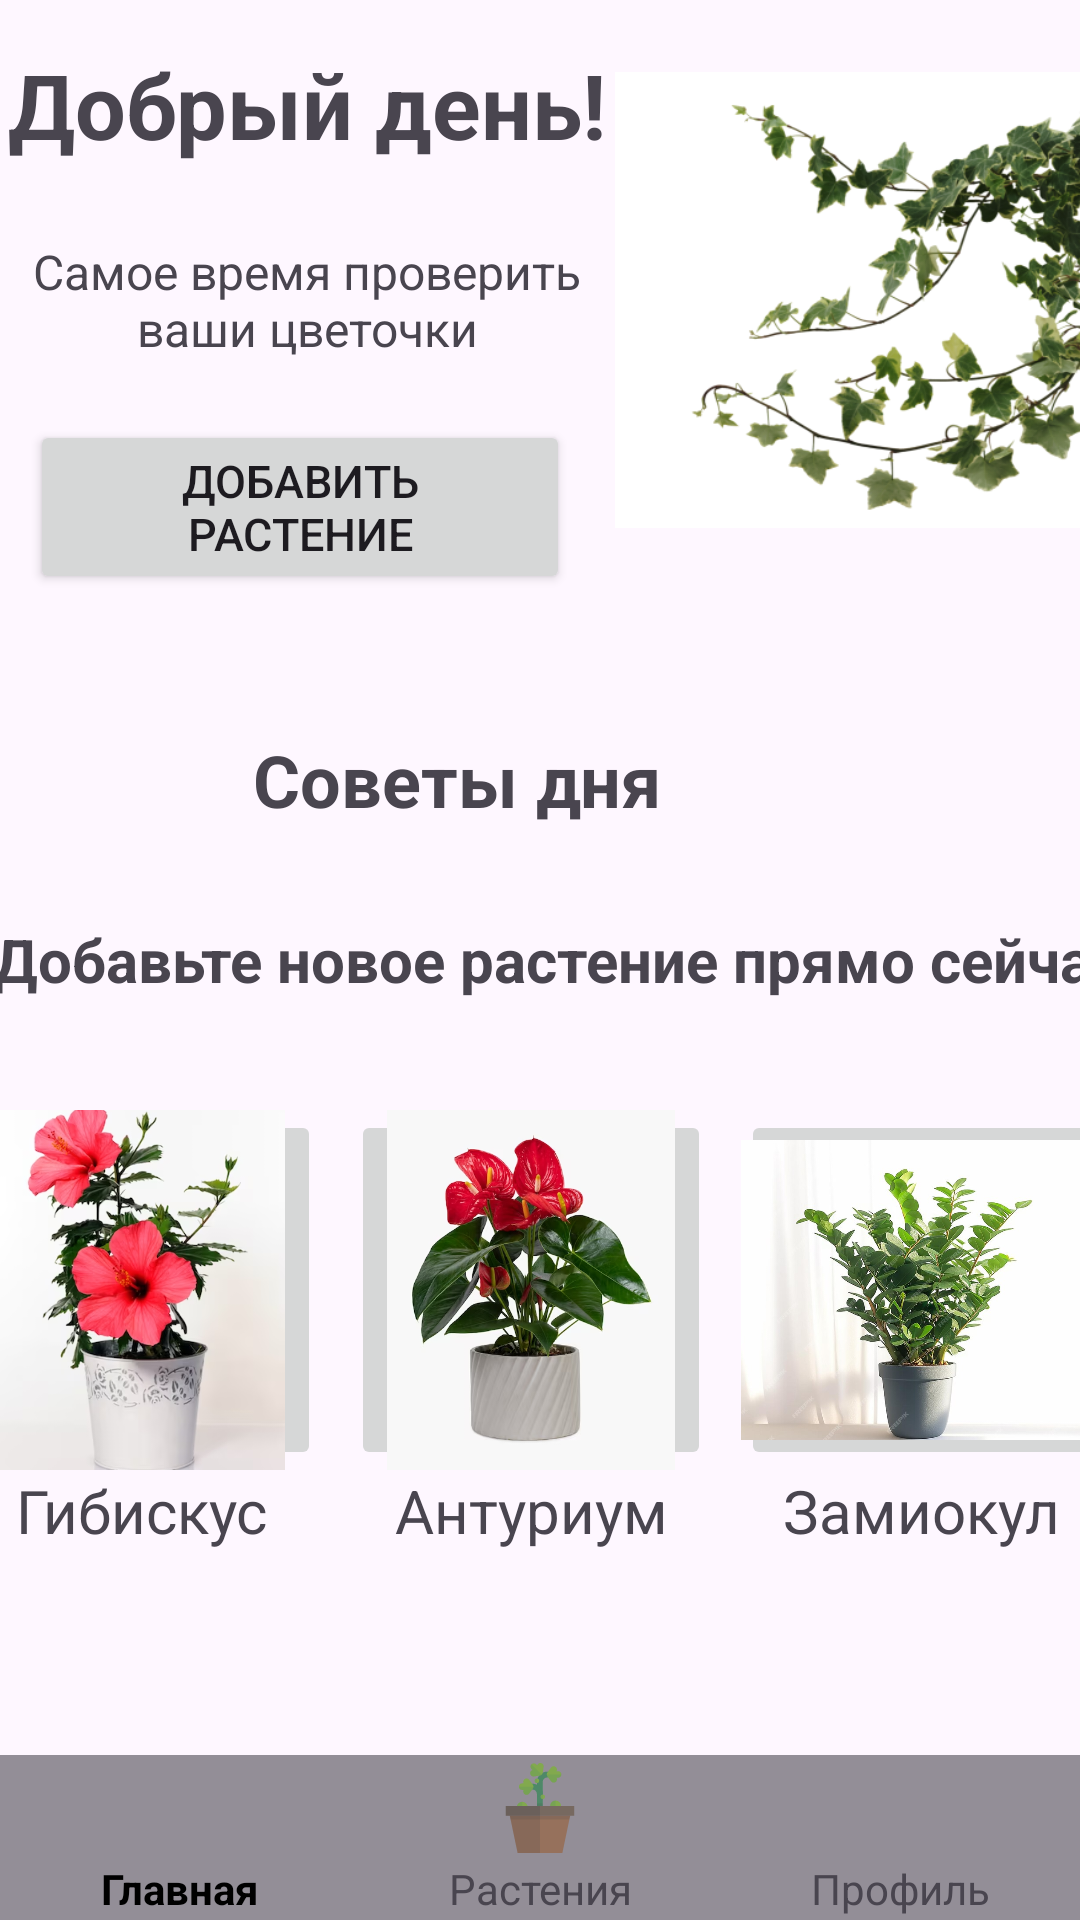

Write the Android layout XML for this screen, with the resource values it uses.
<!-- AndroidManifest.xml: application theme Theme.MyApplication -->
<!-- res/layout/activity_main.xml -->
<?xml version="1.0" encoding="utf-8"?>
<androidx.constraintlayout.widget.ConstraintLayout xmlns:android="http://schemas.android.com/apk/res/android"
xmlns:app="http://schemas.android.com/apk/res-auto"
xmlns:tools="http://schemas.android.com/tools"
android:layout_width="match_parent"
android:layout_height="match_parent"
tools:context=".MainActivity">



















<TextView
    android:id="@+id/textView11"
    android:layout_width="416dp"
    android:layout_height="60dp"
    android:gravity="center"
    android:text="Советы дня"
    android:textAlignment="center"
    android:textSize="24dp"
    android:textStyle="bold"
    app:layout_constraintBottom_toTopOf="@+id/linearLayout4"
    app:layout_constraintEnd_toEndOf="parent"
    app:layout_constraintHorizontal_bias="1.0"
    app:layout_constraintStart_toStartOf="parent"
    app:layout_constraintTop_toBottomOf="@+id/linearLayout"
    app:layout_constraintVertical_bias="0.333" />

<TextView
    android:id="@+id/textView12"
    android:layout_width="416dp"
    android:layout_height="60dp"
    android:gravity="center"
    android:text="Добавьте новое растение прямо сейчас"
    android:textAlignment="center"
    android:textSize="20dp"
    android:textStyle="bold"
    app:layout_constraintBottom_toTopOf="@+id/linearLayout4"
    app:layout_constraintEnd_toEndOf="parent"
    app:layout_constraintHorizontal_bias="0.4"
    app:layout_constraintStart_toStartOf="parent"
    app:layout_constraintTop_toBottomOf="@+id/linearLayout"
    app:layout_constraintVertical_bias="1.0" />


<LinearLayout
    android:id="@+id/linearLayout4"
    android:layout_width="427dp"
    android:layout_height="wrap_content"
    android:layout_marginTop="350dp"
    android:orientation="horizontal"
    app:layout_constraintEnd_toEndOf="parent"
    app:layout_constraintStart_toStartOf="parent"
    app:layout_constraintTop_toTopOf="@+id/linearLayout">

    <LinearLayout
        android:layout_width="wrap_content"
        android:layout_height="wrap_content"
        android:orientation="vertical">

        <ImageButton
            android:id="@+id/imageButton6"
            android:layout_width="120dp"
            android:layout_height="120dp"
            android:layout_marginLeft="20dp"
            android:layout_marginTop="20dp"
            android:adjustViewBounds="true"
            android:scaleType="centerCrop"
            android:src="@drawable/img_7" />

        <TextView
            android:id="@+id/textView6"
            android:layout_width="120dp"
            android:layout_height="wrap_content"
            android:layout_marginLeft="20dp"
            android:text="Гибискус"
            android:textAlignment="center"
            android:textSize="20dp" />


    </LinearLayout>

    <LinearLayout
        android:layout_width="wrap_content"
        android:layout_height="wrap_content"
        android:orientation="vertical">

        <ImageButton
            android:id="@+id/imageButton7"
            android:layout_width="120dp"
            android:layout_height="120dp"
            android:layout_marginLeft="10dp"
            android:layout_marginTop="20dp"
            android:adjustViewBounds="true"
            android:scaleType="centerCrop"
            android:src="@drawable/img_6" />

        <TextView
            android:id="@+id/textView7"
            android:layout_width="match_parent"
            android:layout_height="wrap_content"
            android:layout_marginLeft="10dp"
            android:text="Антуриум"
            android:textAlignment="center"
            android:textSize="20dp" />
    </LinearLayout>

    <LinearLayout
        android:layout_width="wrap_content"
        android:layout_height="wrap_content"
        android:orientation="vertical">

        <ImageButton
            android:id="@+id/imageButton8"
            android:layout_width="120dp"
            android:layout_height="120dp"
            android:layout_marginLeft="10dp"
            android:layout_marginTop="20dp"
            android:adjustViewBounds="true"
            android:scaleType="centerCrop"
            android:src="@drawable/img_5" />

        <TextView
            android:id="@+id/textView8"
            android:layout_width="match_parent"
            android:layout_height="wrap_content"
            android:layout_marginLeft="10dp"
            android:text="Замиокул"
            android:textAlignment="center"
            android:textSize="20dp" />
    </LinearLayout>
</LinearLayout>

<LinearLayout
    android:id="@+id/linearLayout"
    android:layout_width="match_parent"
    android:layout_height="200dp"
    android:orientation="horizontal"
    app:layout_constraintEnd_toEndOf="parent"
    app:layout_constraintStart_toStartOf="parent"
    app:layout_constraintTop_toTopOf="parent">

    <LinearLayout
        android:layout_width="205dp"
        android:layout_height="200dp"
        android:orientation="vertical"
        app:layout_constraintStart_toStartOf="parent"
        app:layout_constraintTop_toTopOf="parent">

        <TextView
            android:id="@+id/textView4"
            android:layout_width="match_parent"
            android:layout_height="70dp"
            android:gravity="center"
            android:orientation="vertical"
            android:text="Добрый день!"
            android:textAlignment="center"
            android:textSize="30dp"
            android:textStyle="bold" />

        <TextView
            android:id="@+id/textView5"
            android:layout_width="match_parent"
            android:layout_height="60dp"
            android:gravity="center"
            android:orientation="vertical"
            android:text="Самое время проверить ваши цветочки"
            android:textAlignment="center"
            android:textSize="16dp" />

        <Button
            android:id="@+id/button"
            android:layout_width="180dp"
            android:layout_height="58dp"
            android:layout_marginLeft="10dp"
            android:layout_marginTop="10dp"
            android:onClick="menu_my_plants"
            android:text="Добавить растение"
            android:textSize="15dp" />
    </LinearLayout>

    <LinearLayout
        android:layout_width="205dp"
        android:layout_height="200dp"
        android:orientation="vertical"
        app:layout_constraintEnd_toEndOf="parent"
        app:layout_constraintTop_toTopOf="parent">

        <ImageView
            android:id="@+id/imageView"
            android:layout_width="match_parent"
            android:layout_height="wrap_content"
            android:src="@drawable/img_new" />
    </LinearLayout>
</LinearLayout>

<LinearLayout
    android:background="@color/grey"
    android:gravity="center"
    app:layout_constraintBottom_toBottomOf="parent"
    app:layout_constraintEnd_toEndOf="parent"
    app:layout_constraintStart_toStartOf="parent"
    android:layout_height="55dp"
    android:layout_width="match_parent"
    android:orientation="horizontal"
    tools:ignore="MissingConstraints">
    <LinearLayout
        android:gravity="center_vertical"
        android:layout_height="match_parent"
        android:layout_marginRight="40dp"
        android:layout_width="80dp"
        android:orientation="vertical">

        <ImageView
            android:background="@color/grey"
            android:id="@+id/imageButton"
            android:layout_height="0dp"
            android:layout_weight="1"
            android:layout_width="80dp"
            android:src="@drawable/baseline_home_24" />

        <TextView
            android:id="@+id/textView"
            android:layout_height="20dp"
            android:layout_marginEnd="5dp"
            android:layout_width="80dp"
            android:text="Главная"
            android:textAlignment="center"
            android:textColor="@color/black"
            android:textStyle="bold" />
    </LinearLayout>

    <LinearLayout
        android:gravity="center"
        android:layout_height="match_parent"
        android:layout_width="80dp"
        android:onClick="menu_my_plants"
        android:foreground="?android:attr/selectableItemBackground"
        android:orientation="vertical">

        <ImageView
            android:alpha="0.6"
            android:background="@color/grey"
            android:id="@+id/imageButton2"
            android:layout_height="0dp"
            android:layout_weight="1"
            android:layout_width="70dp"
            android:padding="20dp"
            android:scaleType="centerCrop"
            android:src="@drawable/flower_pot_svgrepo_com" />

        <TextView
            android:id="@+id/textView2"
            android:layout_height="20dp"
            android:layout_width="80dp"
            android:text="Растения"
            android:textAlignment="center" />
    </LinearLayout>

    <LinearLayout
        android:gravity="center"
        android:layout_height="match_parent"
        android:layout_marginLeft="40dp"
        android:layout_width="80dp"
        android:foreground="?android:attr/selectableItemBackground"
        android:onClick="menu_user"
        android:orientation="vertical">

        <ImageView
            android:alpha="0.6"
            android:background="@color/grey"
            android:id="@+id/imageButton3"
            android:layout_height="0dp"
            android:layout_weight="1"
            android:layout_width="70dp"
            android:scaleType="fitCenter"
            android:src="@drawable/baseline_person_24" />

        <TextView
            android:id="@+id/textView3"
            android:layout_height="20dp"
            android:layout_width="80dp"
            android:text="Профиль"
            android:textAlignment="center" />
    </LinearLayout>
</LinearLayout>

</androidx.constraintlayout.widget.ConstraintLayout>
<!-- resources referenced by this layout -->
<resources>
  <color name="black">#FF000000</color>
  <color name="grey">#938E97</color>
  <!-- drawable flower_pot_svgrepo_com: vector/xml drawable (drawable, 5558 chars, omitted) -->
  <!-- drawable img_5: png bitmap (drawable, 531534 bytes) -->
  <!-- drawable img_6: png bitmap (drawable, 265098 bytes) -->
  <!-- drawable img_7: png bitmap (drawable, 180146 bytes) -->
  <!-- drawable img_new: png bitmap (drawable, 141596 bytes) -->
  <style name="Theme.MyApplication" parent="Base.Theme.MyApplication" />
  <style name="Base.Theme.MyApplication" parent="Theme.Material3.DayNight.NoActionBar">
          <item name="colorPrimary">@color/theme_head</item>
          
          
      </style>
  <color name="theme_head">#660066</color>
</resources>
